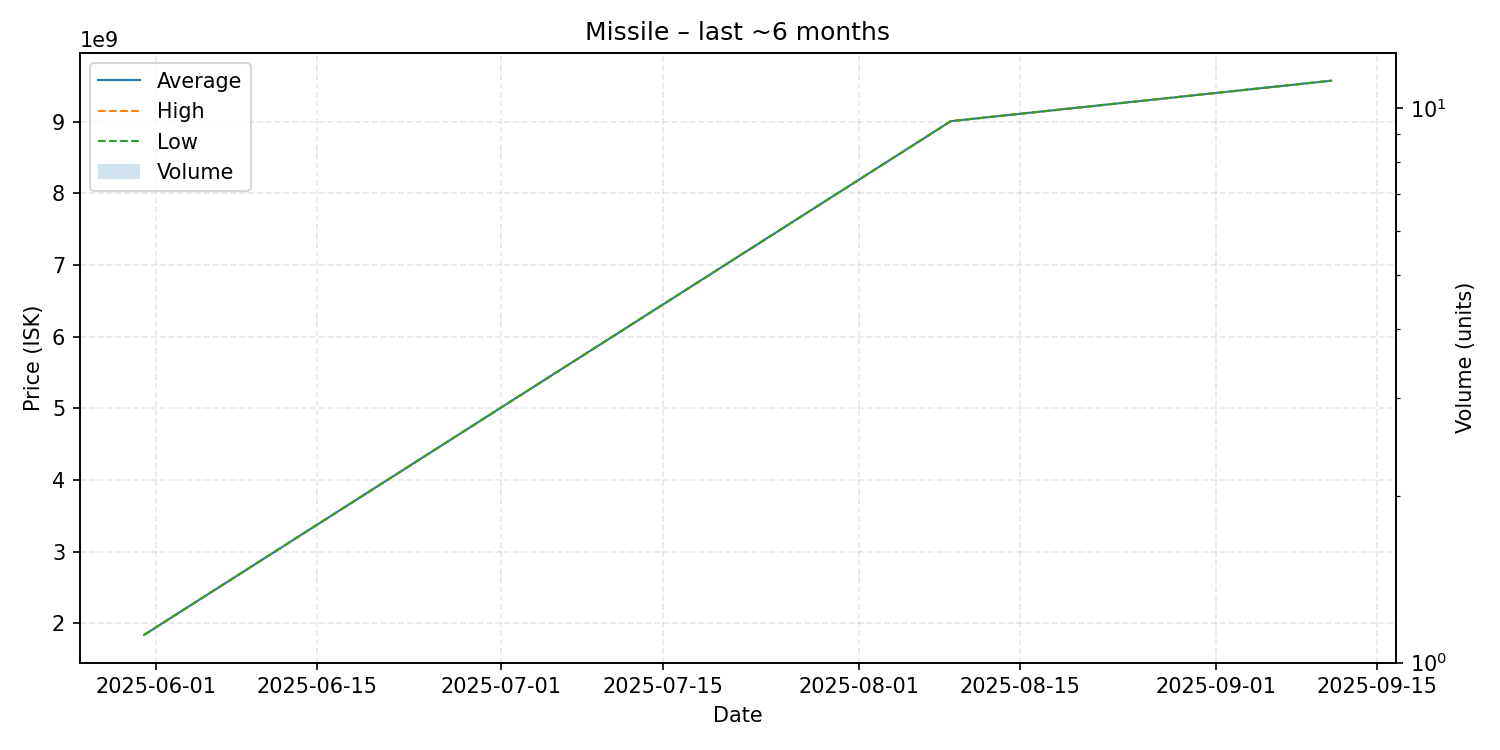

The file beside this chart, header and first rows:
date, average, highest, lowest, order_count, volume
2025-05-31, 1841000000, 1841000000, 1841000000, 1, 1
2025-08-09, 9005000000, 9005000000, 9005000000, 1, 1
2025-09-11, 9569000000, 9569000000, 9569000000, 1, 1
